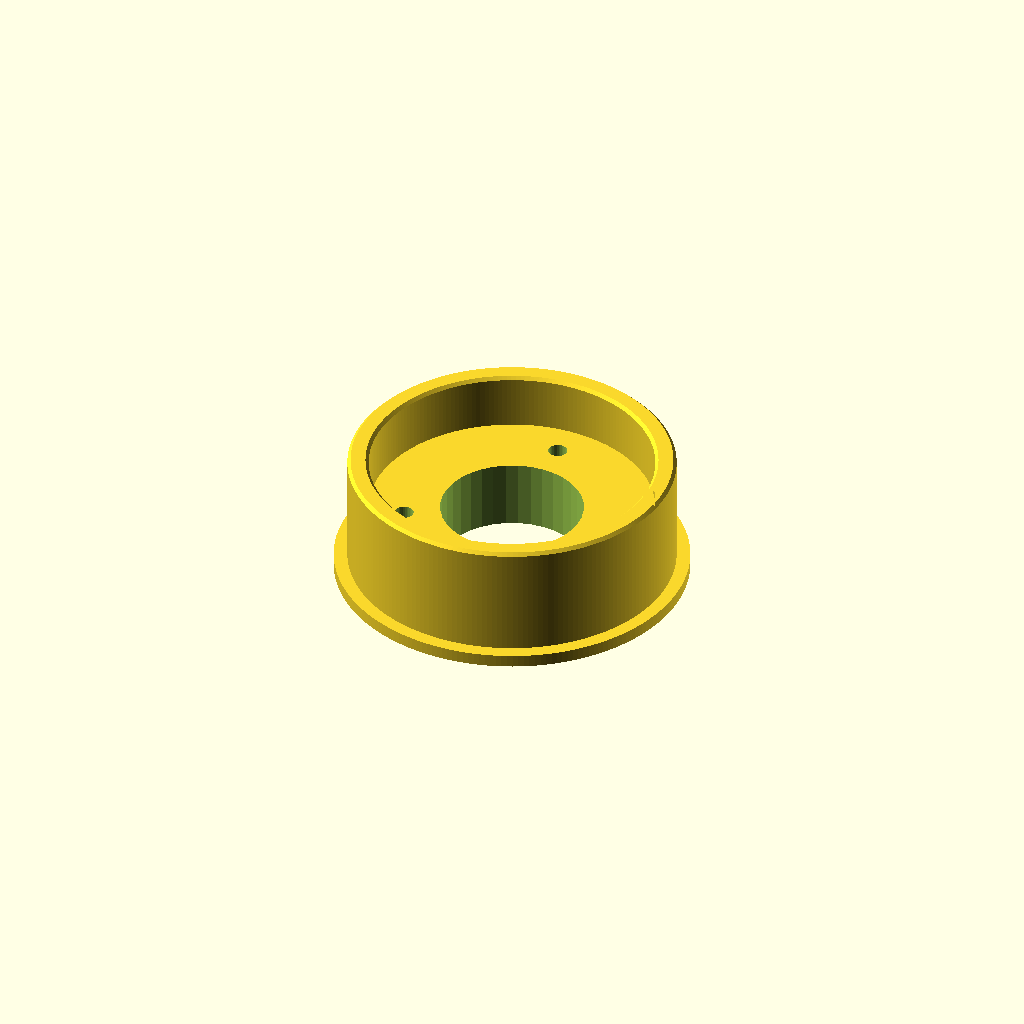
Cell 1: the model at its default parameters.
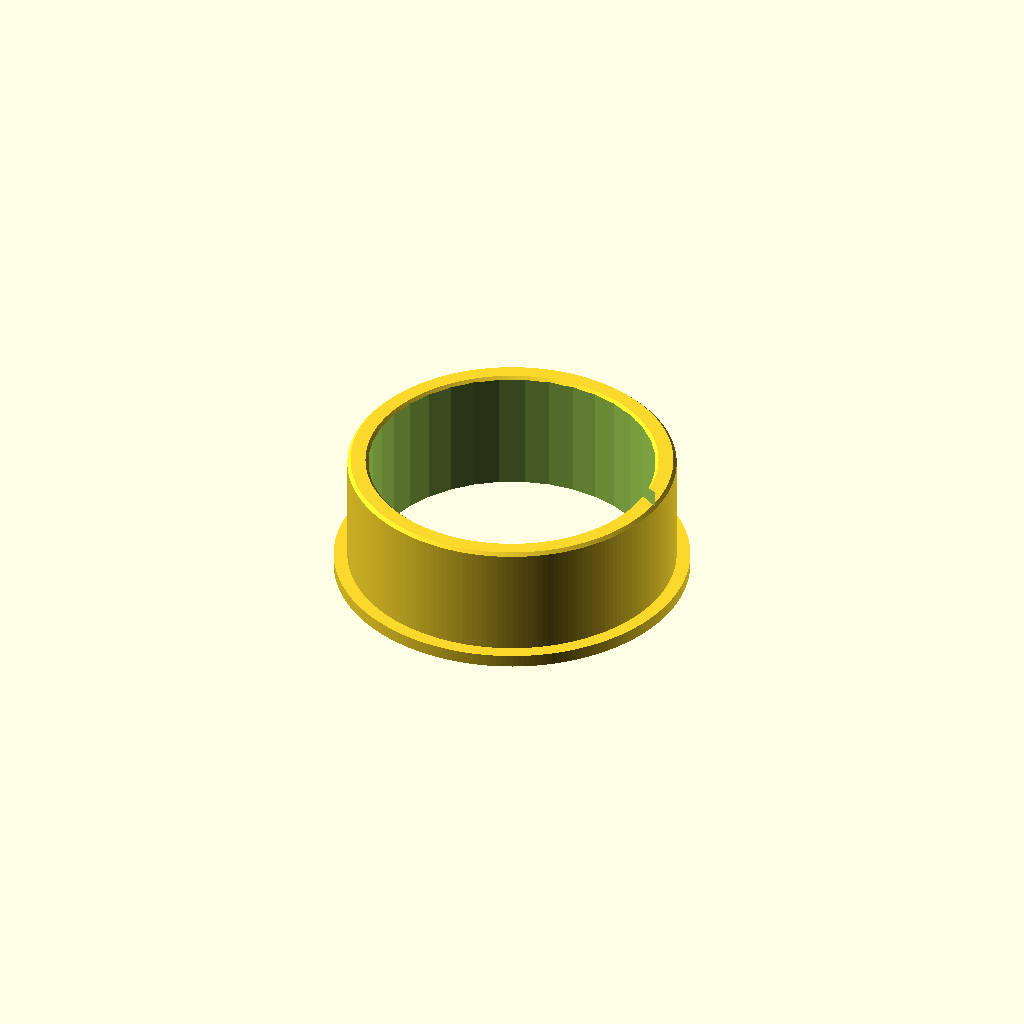
Cell 2: the same model with d1 = 45.2.
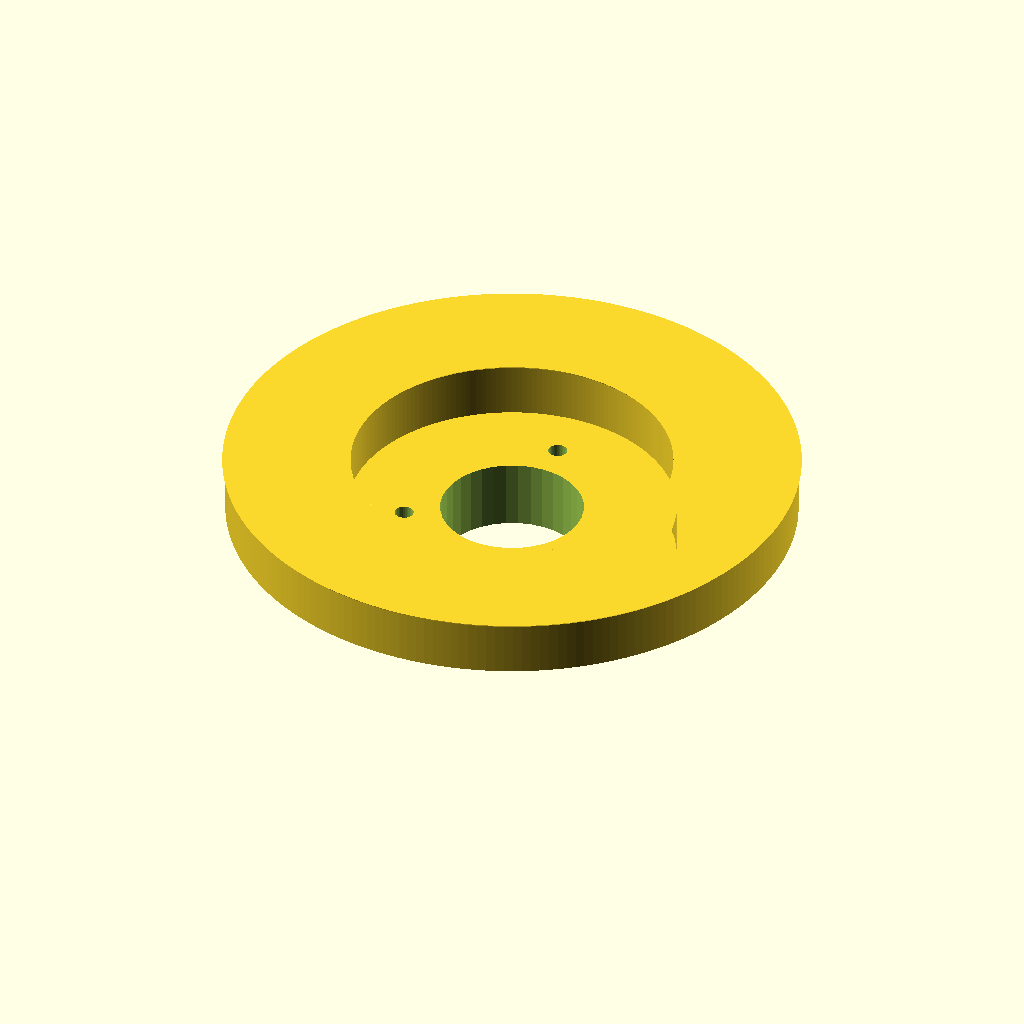
Cell 3: the same model with d2 = 90.
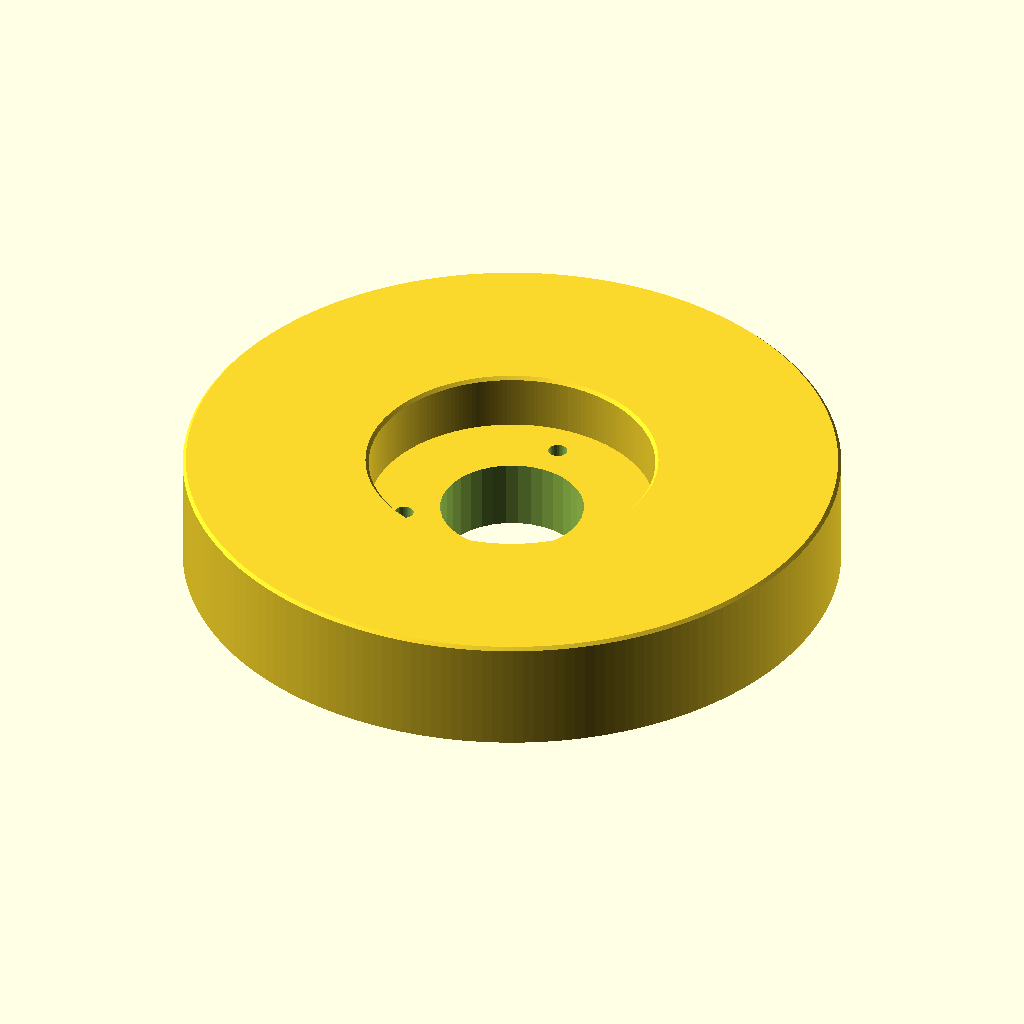
Cell 4: d3 = 103.4 (everything else at default).
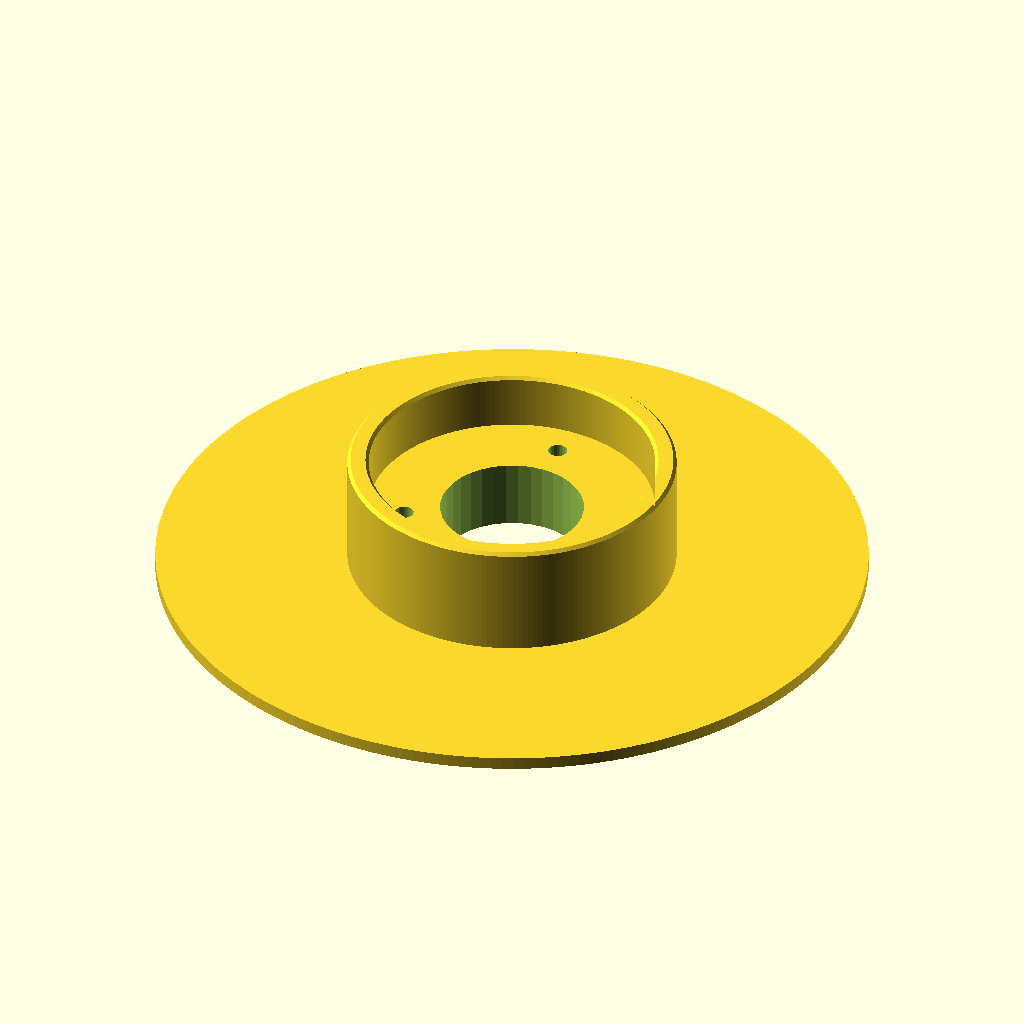
Cell 5 — d4 set to 112, the other parameters unchanged.
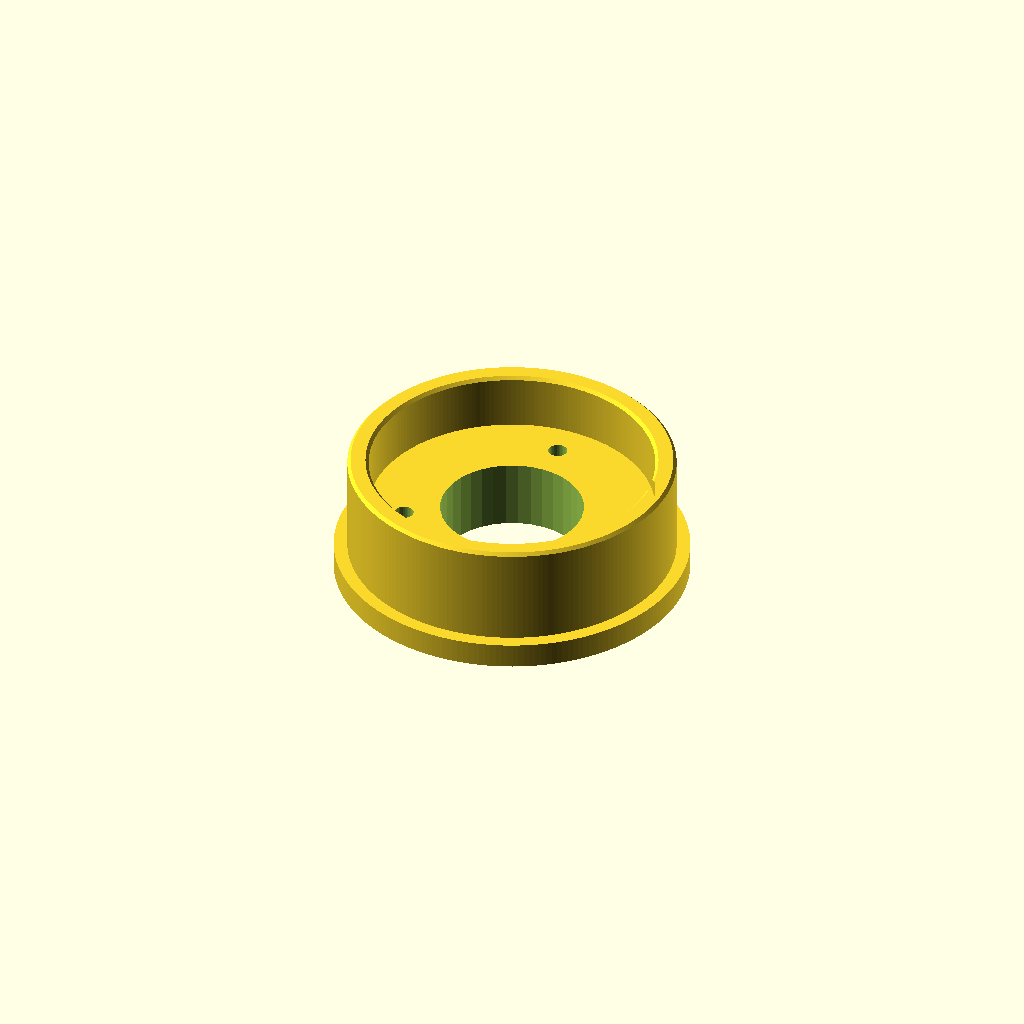
Cell 6 — h1 set to 4, the other parameters unchanged.
All cells are drawn from one camera (rotation 55°, 0°, 25°, orthographic, colour scheme Cornfield), so only the parameter changes between them.
The OpenSCAD source (inputs/thingiverse/files/thing-374557/Horizontal-material-spool-holder/part-01.scad):
/* [Global] */

d1 = 22.6;
d2 = 45;
d3 = 51.7;
d4 = 56;
h1 = 2;
h2 = 11;
h3 = 20;
chamfer = 0.5;
boltHoles = 3;
boltDia = 34;
boltHoleDia = 3;


difference(){
	rotate_extrude($fn=200)
		polygon(points=[[0,0],[d4/2,0],[d4/2,h1],[d3/2,h1],[d3/2,h3-chamfer],[d3/2-chamfer,h3],[d2/2+chamfer,h3],[d2/2,h3-chamfer], [d2/2,h2],[0,h2]], paths=[[0,1,2,3,4,5,6,7,8,9]]);
	union(){
		translate([0,0,-h3/2])
			cylinder(r=d1/2, h=h3*2,$fn=36);
		boltHoles();
	}
}

module boltHoles(){
	for (i=[0:boltHoles-1])
		rotate([0,0,i*360/boltHoles])
			translate([0,boltDia/2,-h3/2])
				cylinder(r=boltHoleDia/2,h=h3*2,$fn=36);
}
Customizer parameters (derived from the source; name, type, default, range or options):
d1: number, default 22.6
d2: number, default 45
d3: number, default 51.7
d4: number, default 56
h1: number, default 2
h2: number, default 11
h3: number, default 20
chamfer: number, default 0.5
boltHoles: number, default 3
boltDia: number, default 34
boltHoleDia: number, default 3
